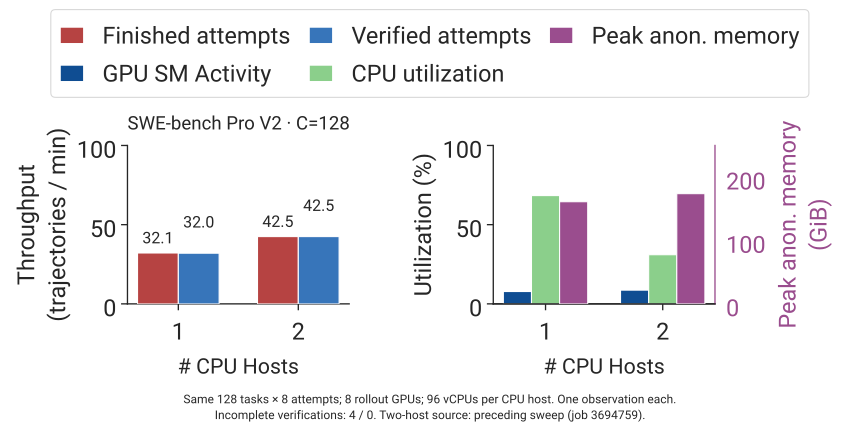

Values plotted in this chart, from the file beside it:
runtime_count, vcpus, episode_ceiling, state, wall_seconds, completed_episodes, verified_episodes, incomplete_verifications, usable_episodes, sandbox_cpu_busy_pct_mean, sandbox_cpu_busy_pct_peak_1min, cpu_minutes, rollout_sm_active_pct_mean, gpu_minutes, gpu_minutes_with_all_eight_devices, peak_anonymous_memory_gib, memory_full_coverage_5s_bins, completed_episodes_per_minute, verified_episodes_per_minute
1, 96, 128, completed, 1912, 1024, 1020, 4, 1023, 68.35, 99.91, 31, 7.808, 31, 31, 161.2, 383, 32.13, 32
2, 192, 128, completed, 1446, 1024, 1024, 0, 1024, 31.04, 61.73, 23, 8.684, 23, 23, 174, 289, 42.48, 42.48
